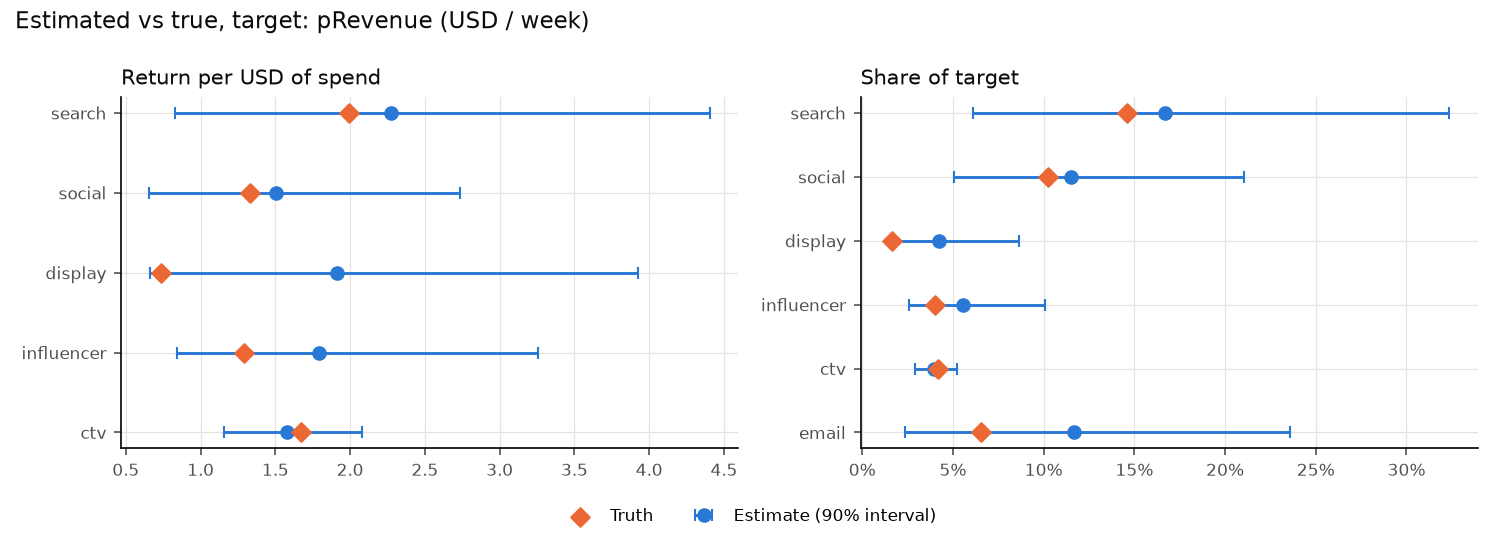

The data file committed next to this chart (first rows):
channel, share_mean, share_low, share_high, roi_mean, roi_low, roi_high, true_share, true_roi
search, 0.1671, 0.0611, 0.3237, 2.275, 0.8319, 4.407, 0.1462, 1.99
social, 0.1153, 0.0504, 0.2102, 1.501, 0.656, 2.737, 0.1024, 1.334
display, 0.0422, 0.0145, 0.0866, 1.914, 0.6595, 3.924, 0.0161, 0.7321
influencer, 0.0555, 0.026, 0.1006, 1.794, 0.8405, 3.253, 0.0399, 1.289
ctv, 0.0396, 0.0289, 0.0521, 1.581, 1.154, 2.08, 0.0419, 1.675
email, 0.1165, 0.0238, 0.2357, , , , 0.0653, 
